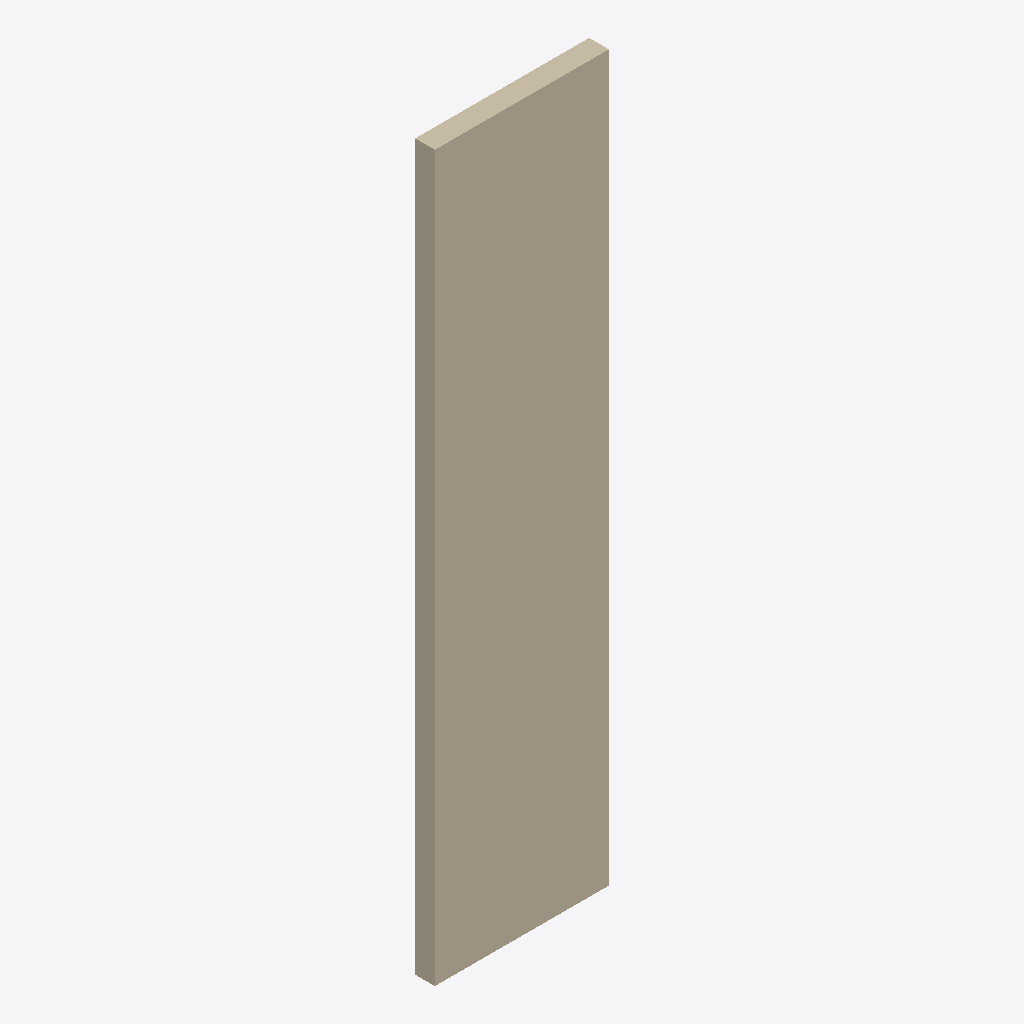
Isometric view of an IFC building model (IFC-SPF (STEP), schema IFC2X3, length unit metre), seen from the south-west, elements coloured by IFC class: 1 wall (beige).
Extent 2643.0 m × 300.0 m × 11000.0 m (x, y, z). Storeys (1): Default Building Storey at 0.00 m. Elements (1): 1 IfcWallStandardCase.

HEADER;
FILE_DESCRIPTION(('ViewDefinition [CoordinationView]'),'2;1');
FILE_NAME('/Users/macbook/Desktop/BIM/data/rst_advanced/IfcWallStandardCase6.ifc','2018-08-31T00:14:41-0400',('Unknown Author','info@ifctoolsproject.com'),('Unknown Organization'),'IFC Tools Project - IFC2x3 Java Toolbox','IFC2x3 Java Toolbox 2.0','Unknown Authorizer');
FILE_SCHEMA(('IFC2X3'));
ENDSEC;
DATA;
#62=IFCPROJECT('0sjiH5zubDVR9RkqzS6WkM',#54,'Default Project','Description of Default Project',$,$,$,(#57),#61);
#64=IFCBUILDING('0Bo6dlZTz0wwTmeppUVl0E',#54,'Default Building','Description',$,#63,$,$,.ELEMENT.,$,$,$);
#65=IFCBUILDINGSTOREY('0RkCXrslH5APt9rlxcuv1u',#54,'Default Building Storey','Description',$,#63,$,$,.ELEMENT.,$);
#1=IFCWALLSTANDARDCASE('3Cq0759frBlvbPwD18w2KL',#2,'Basic Wall:Exterior - 300mm Concrete:139121',$,'Basic Wall:Exterior - 300mm Concrete:36772',#3,#4,'139121');
ENDSEC;
